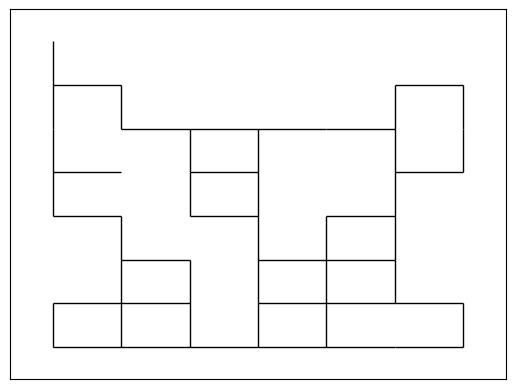

The script that saved this image:
import sys
import numpy as np
import matplotlib.pyplot as plt
import networkx

class City:
	streets = None

	def __init__(self, n_steps=100, nx=10, ny=10):
		self.create_streets(n_steps, nx, ny)

	def create_streets(self, n_steps, nx, ny):

		nodes_and_edges = networkx.Graph()

		previous_step = np.random.randint(3)
		step_options = np.array([[1,0],[0,1],[-1,0],[0,-1]])
		#Starting position
		x = [np.random.randint(nx), np.random.randint(ny)]
		current_node = x[0] + x[1]*nx
		previous_step = np.random.randint(4)

		for i in range(n_steps):
			while(True):
				current_step = np.random.randint(4)
				x += step_options[current_step]
				if(x[0] != nx and x[0] != -1 and x[1] != ny and x[1] !=-1):
					nodes_and_edges.add_nodes_from([current_node, x[0]+x[1]*nx])
					nodes_and_edges.add_edge(current_node, x[0]+x[1]*nx)
					current_node = x[0] + x[1]*nx
					break
				else:
					x -= step_options[current_step]

		self.streets = nodes_and_edges

def draw_city(city, nx=10, ny=10, targets=[]):
	positions = {}
	for node in list(city.streets.nodes):
		positions[node] = [node%nx, int(node/ny)]

	networkx.drawing.nx_pylab.draw_networkx_edges(city.streets, pos=positions)
	if(targets):
		plt.plot([positions[node][0] for node in targets], [positions[node][1] for node in targets],"*")
	plt.show()

def main():
	if(len(sys.argv)==4):
		NewYork = City(int(sys.argv[1]), int(sys.argv[2]), int(sys.argv[3]))
		draw_city(NewYork, int(sys.argv[2]), int(sys.argv[3]))
	else:
		NewYork = City()
		draw_city(NewYork)

if __name__ == "__main__":
	main()
